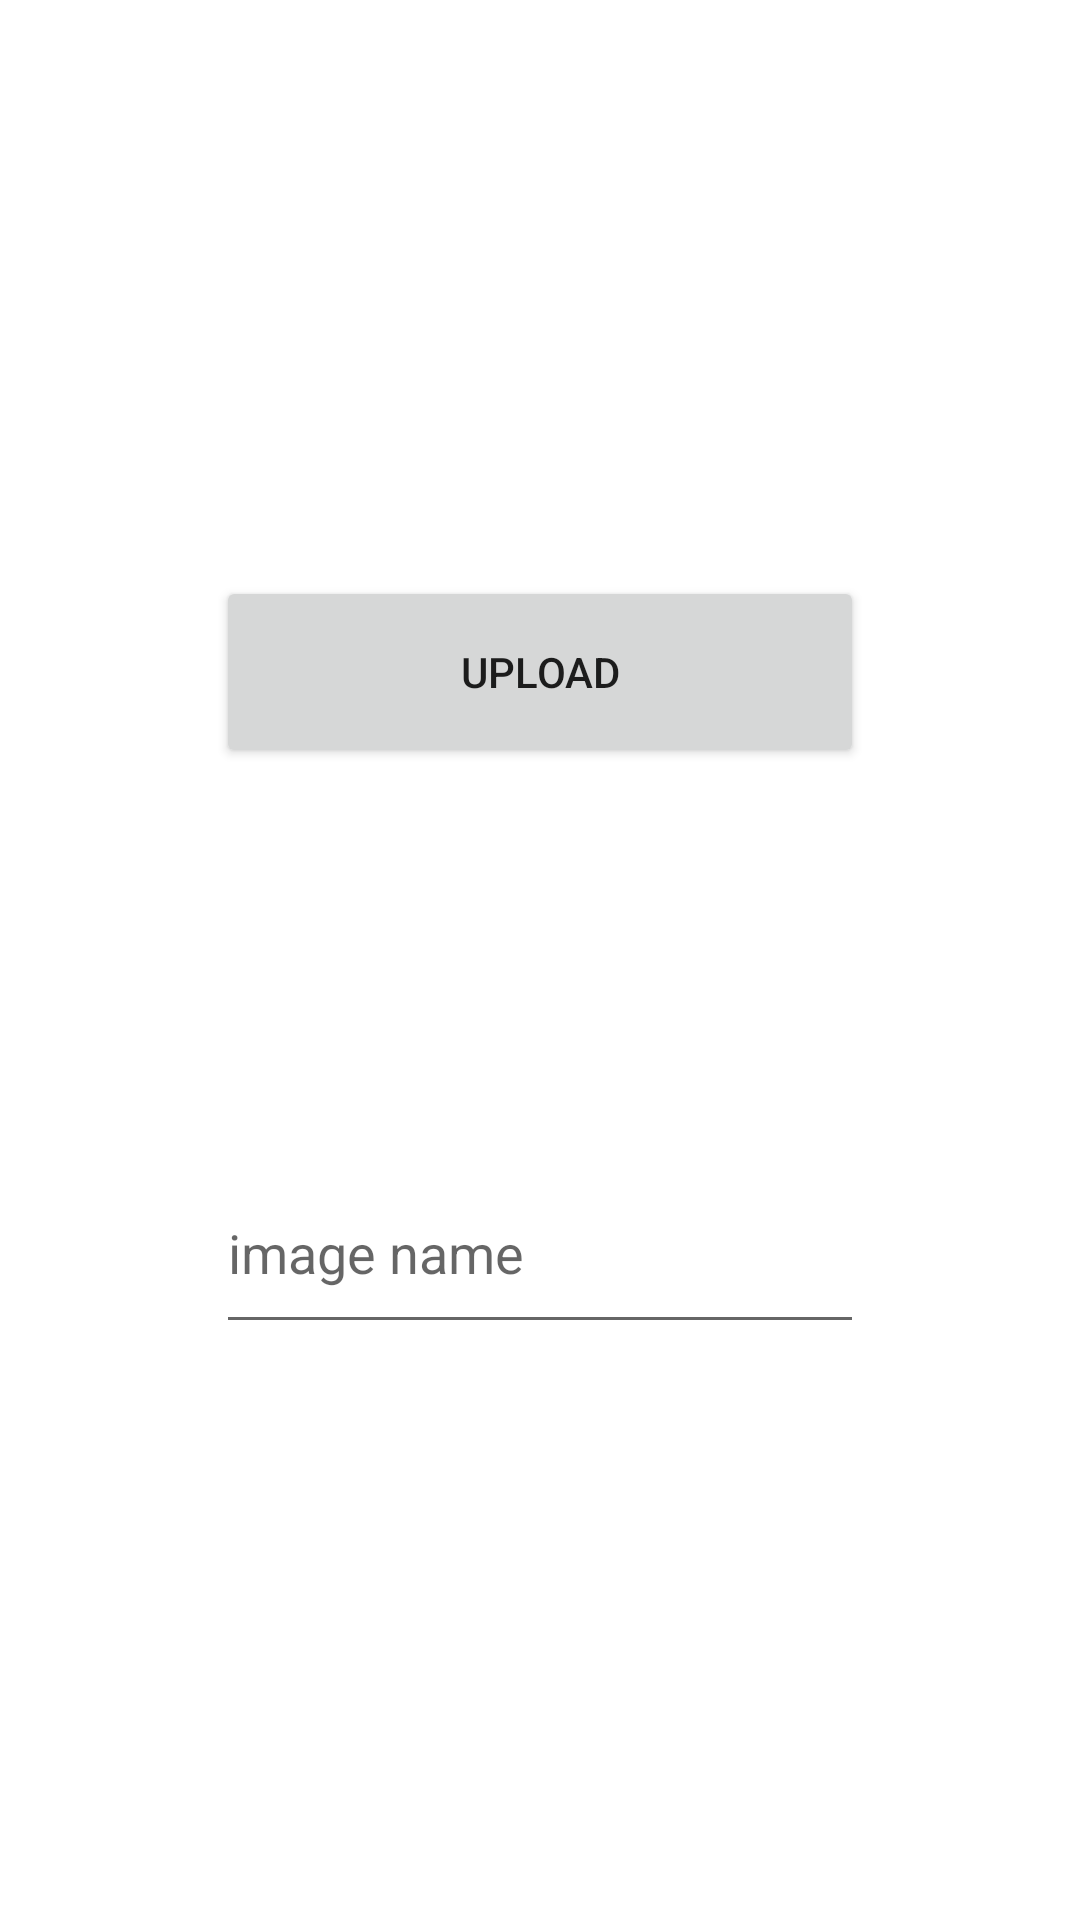

Reconstruct the res/layout file that produces this screen, plus the resources it refers to.
<!-- AndroidManifest.xml: application theme Theme.Alpha_project01 -->
<!-- res/layout/activity_gallery1.xml -->
<?xml version="1.0" encoding="utf-8"?>
<LinearLayout xmlns:android="http://schemas.android.com/apk/res/android"
    xmlns:app="http://schemas.android.com/apk/res-auto"
    xmlns:tools="http://schemas.android.com/tools"
    android:layout_width="match_parent"
    android:layout_height="match_parent"
    tools:context=".gallery1">

    <Space
        android:layout_width="0dp"
        android:layout_height="match_parent"
        android:layout_weight="1" />

    <LinearLayout
        android:layout_width="0dp"
        android:layout_height="match_parent"
        android:layout_weight="3"
        android:orientation="vertical">

        <Space
            android:layout_width="match_parent"
            android:layout_height="0dp"
            android:layout_weight="3" />

        <Button
            android:layout_width="match_parent"
            android:layout_height="0dp"
            android:layout_weight="1"
            android:onClick="upload"
            android:text="upload" />

        <Space
            android:layout_width="match_parent"
            android:layout_height="0dp"
            android:layout_weight="2" />

        <EditText
            android:id="@+id/name"
            android:layout_width="match_parent"
            android:layout_height="0dp"
            android:layout_weight="1"
            android:ems="10"
            android:hint="image name" />

        <Space
            android:layout_width="match_parent"
            android:layout_height="0dp"
            android:layout_weight="3" />
    </LinearLayout>

    <Space
        android:layout_width="0dp"
        android:layout_height="match_parent"
        android:layout_weight="1" />
</LinearLayout>
<!-- resources referenced by this layout -->
<resources>
  <style name="Theme.Alpha_project01" parent="Theme.MaterialComponents.DayNight.DarkActionBar">
          
          <item name="colorPrimary">@color/purple_500</item>
          <item name="colorPrimaryVariant">@color/purple_700</item>
          <item name="colorOnPrimary">@color/white</item>
          
          <item name="colorSecondary">@color/teal_200</item>
          <item name="colorSecondaryVariant">@color/teal_700</item>
          <item name="colorOnSecondary">@color/black</item>
          
          <item name="android:statusBarColor" tools:targetApi="l">?attr/colorPrimaryVariant</item>
          
      </style>
  <!-- not gathered from this repository: default colours our renderer supplied (Android Studio template values) -->
  <color name="purple_500">#FF6200EE</color>
  <color name="purple_700">#FF3700B3</color>
  <color name="teal_200">#FF03DAC5</color>
  <color name="teal_700">#FF018786</color>
  <color name="black">#FF000000</color>
  <color name="white">#FFFFFFFF</color>
</resources>
